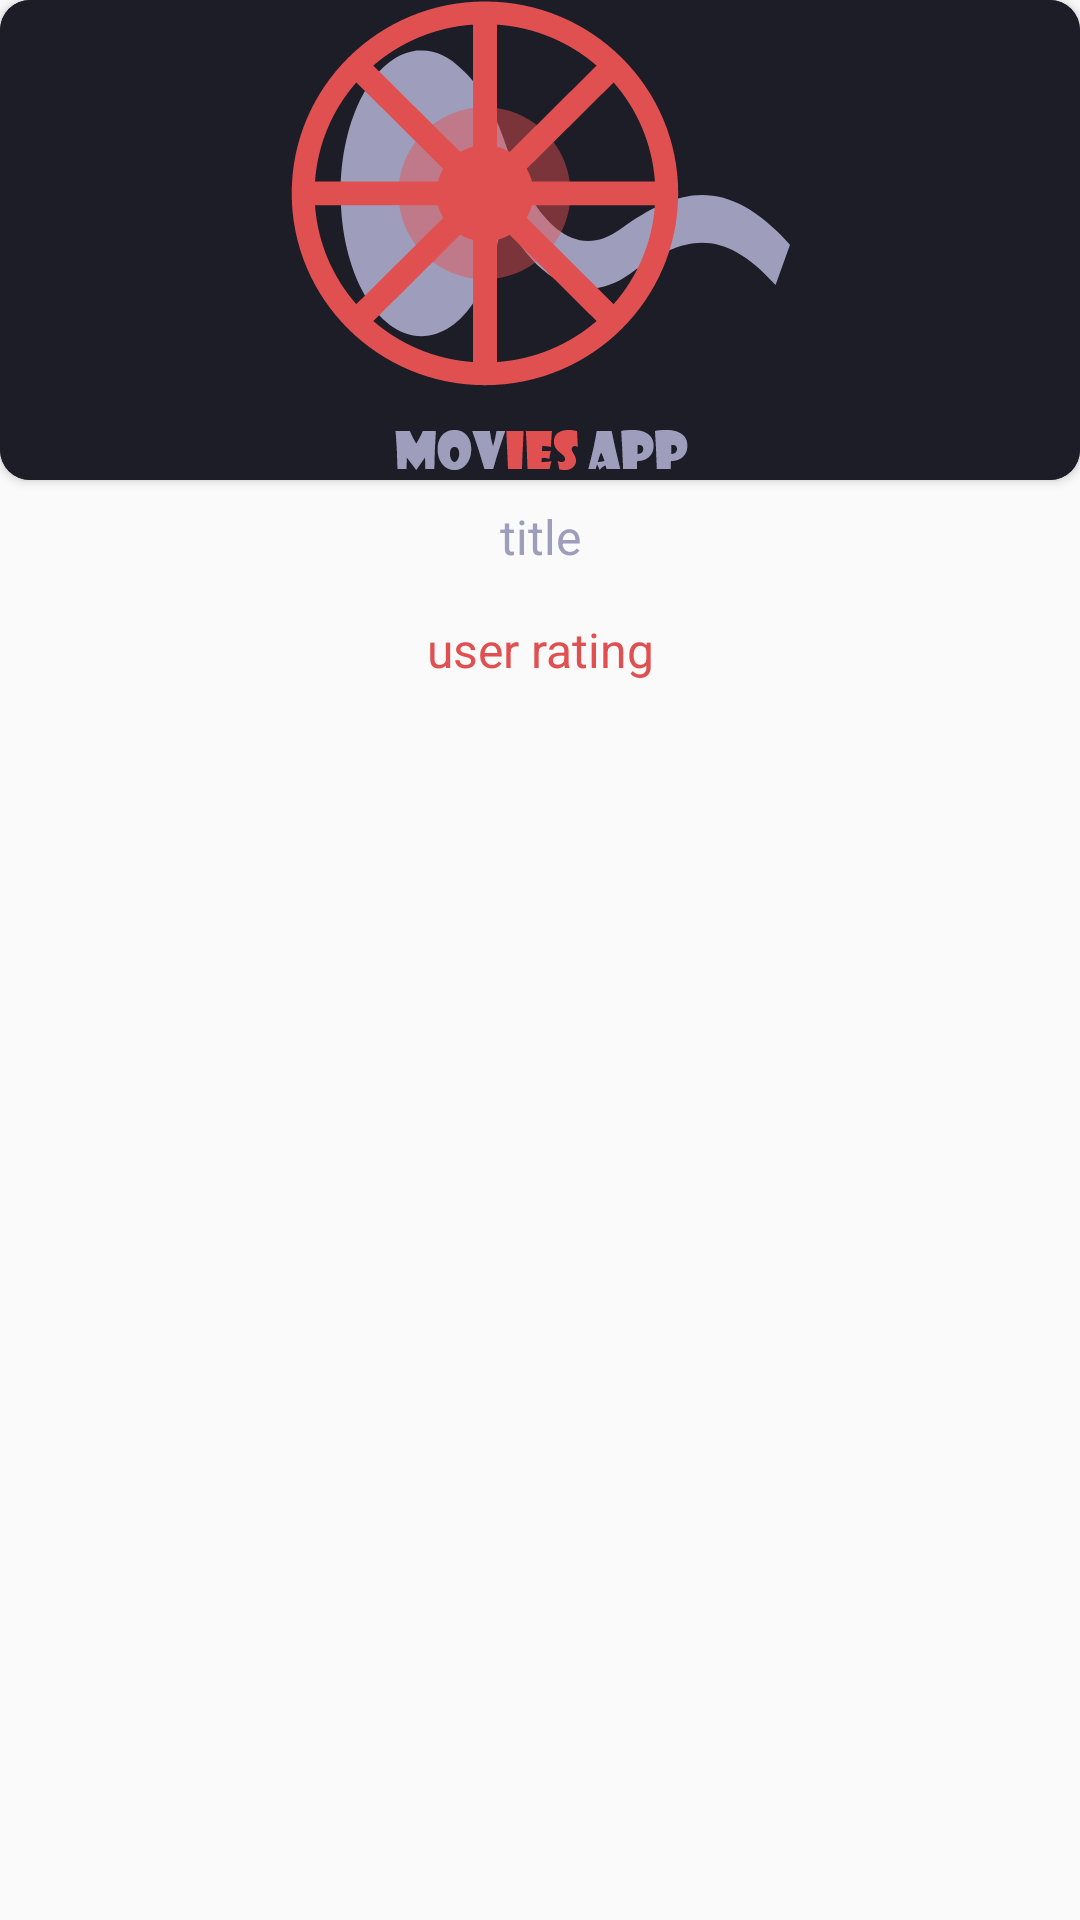

This screen was rendered from an Android layout file. Write that file and the resources it references.
<!-- AndroidManifest.xml: application theme AppTheme -->
<!-- res/layout/movie_card.xml -->
<?xml version="1.0" encoding="utf-8"?>
<LinearLayout xmlns:android="http://schemas.android.com/apk/res/android"
    xmlns:app="http://schemas.android.com/apk/res-auto"
    android:layout_width="match_parent"
    android:layout_height="wrap_content"
    android:layout_margin="2dp"
    android:orientation="vertical">

    <LinearLayout
        android:layout_width="match_parent"
        android:layout_height="match_parent"
        android:orientation="vertical">

        <androidx.cardview.widget.CardView
            android:layout_width="match_parent"
            android:layout_height="wrap_content"
            android:elevation="4dp"
            app:cardBackgroundColor="@color/colorPrimary"
            app:cardCornerRadius="@dimen/card_movies_radius">

            <ImageView
                android:id="@+id/thumbnail"
                android:layout_width="match_parent"
                android:layout_height="@dimen/movie_cover_height"
                android:background="?attr/selectableItemBackgroundBorderless"
                android:src="@drawable/splash"
                android:scaleType="centerCrop"/>

        </androidx.cardview.widget.CardView>

        <TextView
            android:id="@+id/title"
            android:maxLines="1"
            android:layout_width="match_parent"
            android:layout_height="wrap_content"
            android:gravity="center"
            android:padding="@dimen/movie_title_padding"
            android:text="title"
            android:textColor="@color/text_color"
            android:textSize="@dimen/movie_title" />

        <TextView
            android:id="@+id/user_rating"
            android:layout_width="match_parent"
            android:layout_height="wrap_content"
            android:gravity="center"
            android:padding="@dimen/movie_title_padding"
            android:text="user rating"
            android:textColor="@color/colorAccent"
            android:textSize="@dimen/user_rating" />

    </LinearLayout>

</LinearLayout>
<!-- resources referenced by this layout -->
<resources>
  <color name="colorAccent">#E15050</color>
  <color name="colorPrimary">#1D1D27</color>
  <color name="text_color">#9E9EBC</color>
  <dimen name="card_movies_radius">10dp</dimen>
  <dimen name="movie_cover_height">160dp</dimen>
  <dimen name="movie_title">16sp</dimen>
  <dimen name="movie_title_padding">8dp</dimen>
  <dimen name="user_rating">16sp</dimen>
  <!-- drawable splash: png bitmap (drawable-hdpi, 33724 bytes) -->
  <style name="AppTheme" parent="Theme.AppCompat.Light.DarkActionBar">
          
          <item name="colorPrimary">@color/colorPrimary</item>
          <item name="colorPrimaryDark">@color/colorPrimaryDark</item>
          <item name="colorAccent">@color/colorAccent</item>
          <item name="android:navigationBarColor">@color/colorPrimary</item>
      </style>
  <color name="colorPrimaryDark">#1D1D27</color>
</resources>
